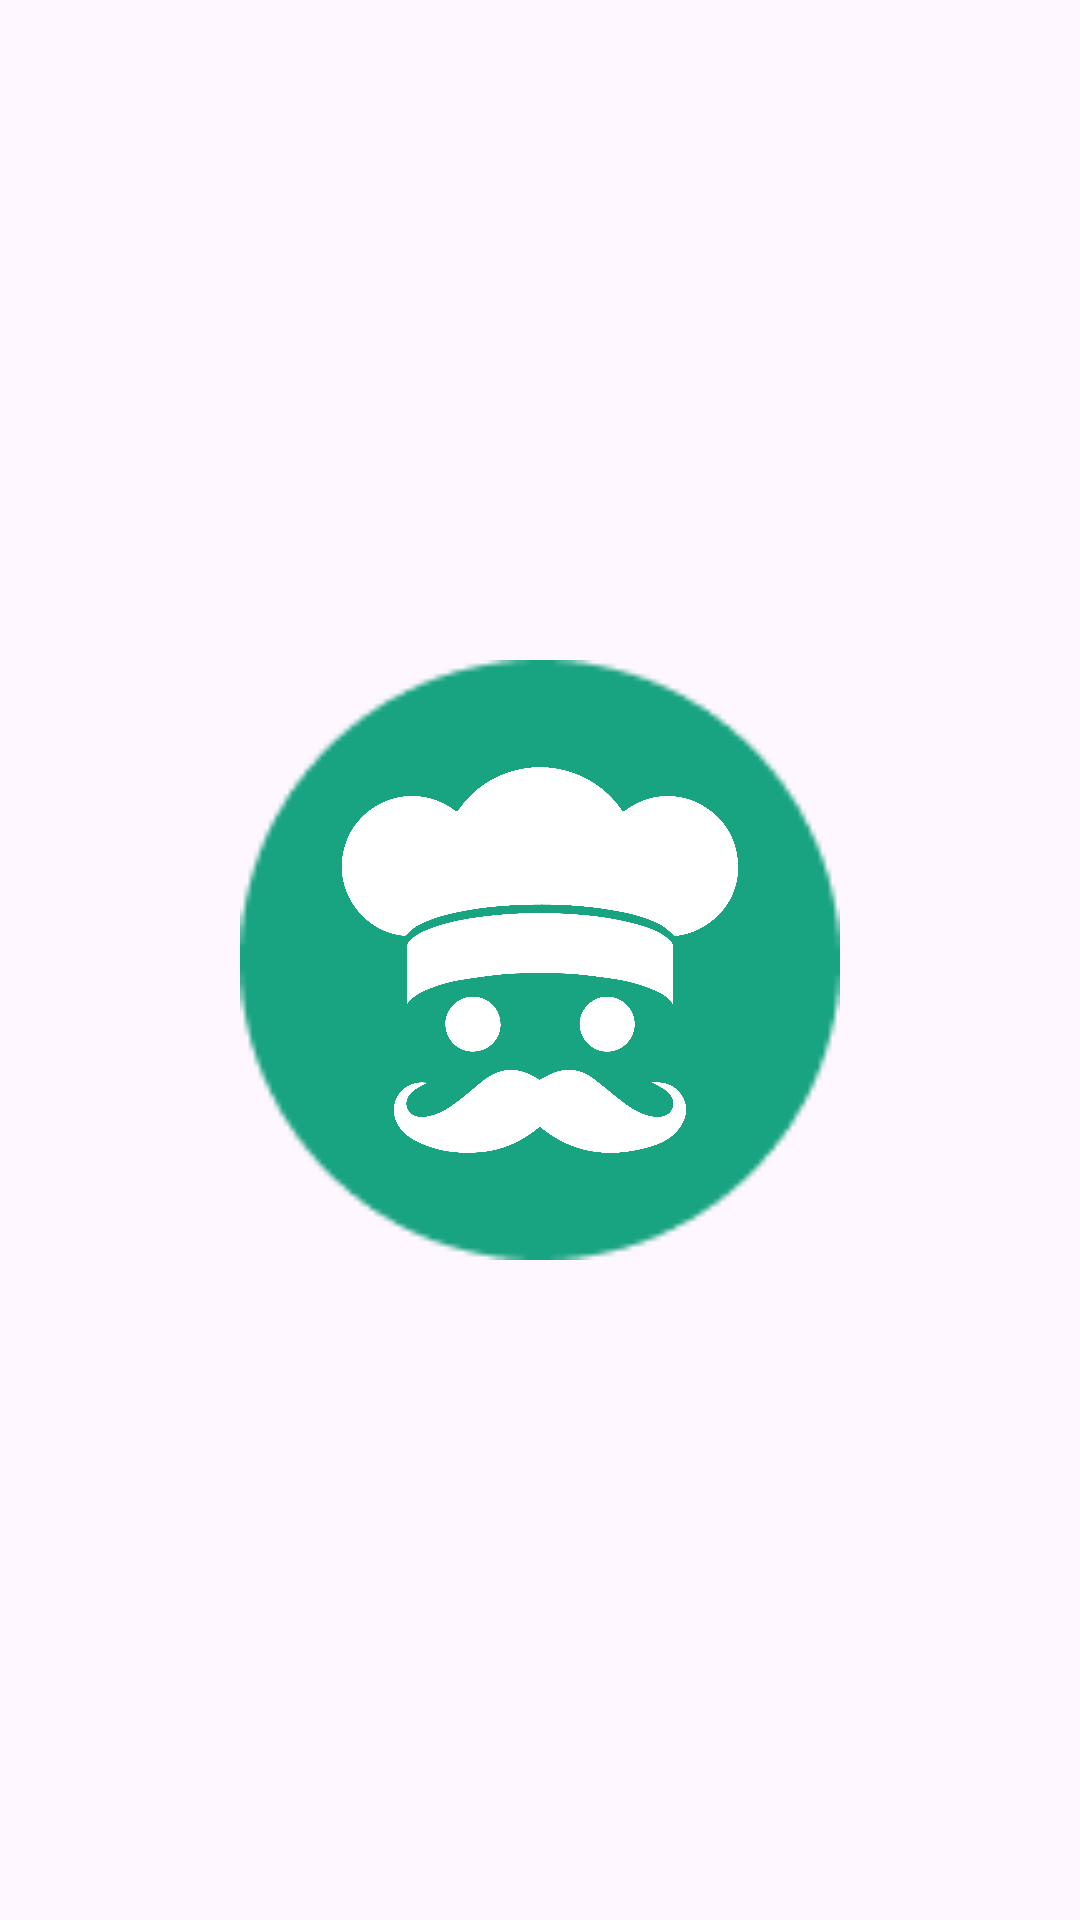

Layout XML and referenced resources for this Android screen:
<!-- AndroidManifest.xml: activity theme SplashScreenTheme -->
<!-- res/layout/activity_splash_screen.xml -->
<?xml version="1.0" encoding="utf-8"?>
<androidx.constraintlayout.motion.widget.MotionLayout xmlns:android="http://schemas.android.com/apk/res/android"
    xmlns:app="http://schemas.android.com/apk/res-auto"
    xmlns:tools="http://schemas.android.com/tools"
    android:id="@+id/mainlayout"
    android:layout_width="match_parent"
    android:layout_height="match_parent"
    app:layoutDescription="@xml/activity_splash_screen_scene"
    tools:context=".ui.splashscreen.SplashScreenActivity">

    <ImageView
        android:id="@+id/imageView"
        android:layout_width="200dp"
        android:layout_height="200dp"
        android:src="@drawable/iconappanimation"
        app:layout_constraintBottom_toBottomOf="parent"
        app:layout_constraintEnd_toEndOf="parent"
        app:layout_constraintStart_toStartOf="parent"
        app:layout_constraintTop_toTopOf="parent" />

    <ImageView
        android:id="@+id/logoApp"
        android:layout_width="250dp"
        android:layout_height="230dp"
        android:src="@drawable/logo_app"
        app:layout_constraintBottom_toBottomOf="parent"
        app:layout_constraintEnd_toEndOf="parent"
        app:layout_constraintStart_toStartOf="parent"
        app:layout_constraintTop_toTopOf="parent" />


</androidx.constraintlayout.motion.widget.MotionLayout>
<!-- resources referenced by this layout -->
<resources>
  <!-- drawable iconappanimation: png bitmap (drawable, 2042 bytes) -->
  <!-- drawable logo_app: png bitmap (drawable, 121787 bytes) -->
  <style name="SplashScreenTheme" parent="Theme.Material3.DayNight.NoActionBar">
          
          <item name="colorPrimary">#129575</item>
          <item name="android:windowIsTranslucent">true</item>
      </style>
</resources>
